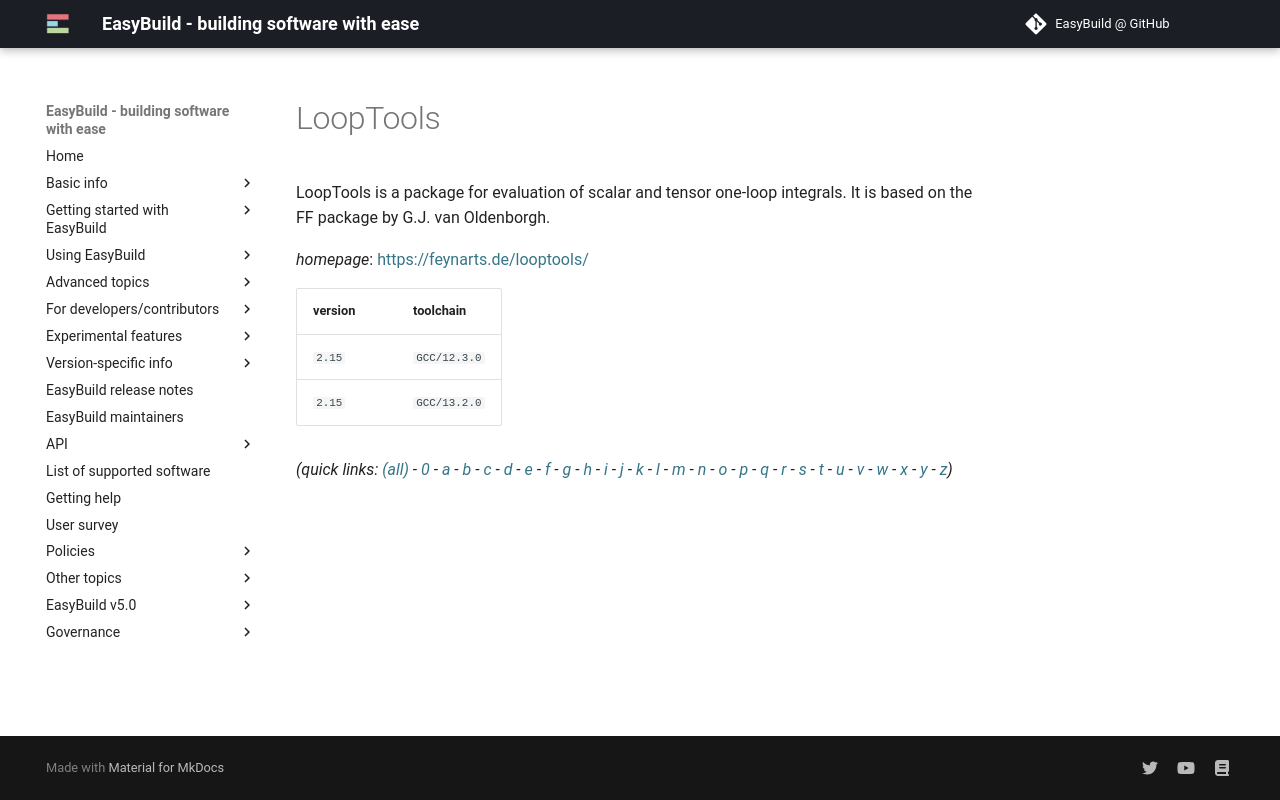

repository: easybuilders/easybuild-docs · page: version-specific/supported-software/l/LoopTools/index.html · generator: mkdocs

---
search:
  boost: 0.5
---
# LoopTools

LoopTools is a package for evaluation of scalar and tensor one-loop integrals.  It is based on the FF package by G.J. van Oldenborgh.

*homepage*: <https://feynarts.de/looptools/>

version | toolchain
--------|----------
``2.15`` | ``GCC/12.3.0``
``2.15`` | ``GCC/13.2.0``


*(quick links: [(all)](../index.md) - [0](../0/index.md) - [a](../a/index.md) - [b](../b/index.md) - [c](../c/index.md) - [d](../d/index.md) - [e](../e/index.md) - [f](../f/index.md) - [g](../g/index.md) - [h](../h/index.md) - [i](../i/index.md) - [j](../j/index.md) - [k](../k/index.md) - [l](../l/index.md) - [m](../m/index.md) - [n](../n/index.md) - [o](../o/index.md) - [p](../p/index.md) - [q](../q/index.md) - [r](../r/index.md) - [s](../s/index.md) - [t](../t/index.md) - [u](../u/index.md) - [v](../v/index.md) - [w](../w/index.md) - [x](../x/index.md) - [y](../y/index.md) - [z](../z/index.md))*
